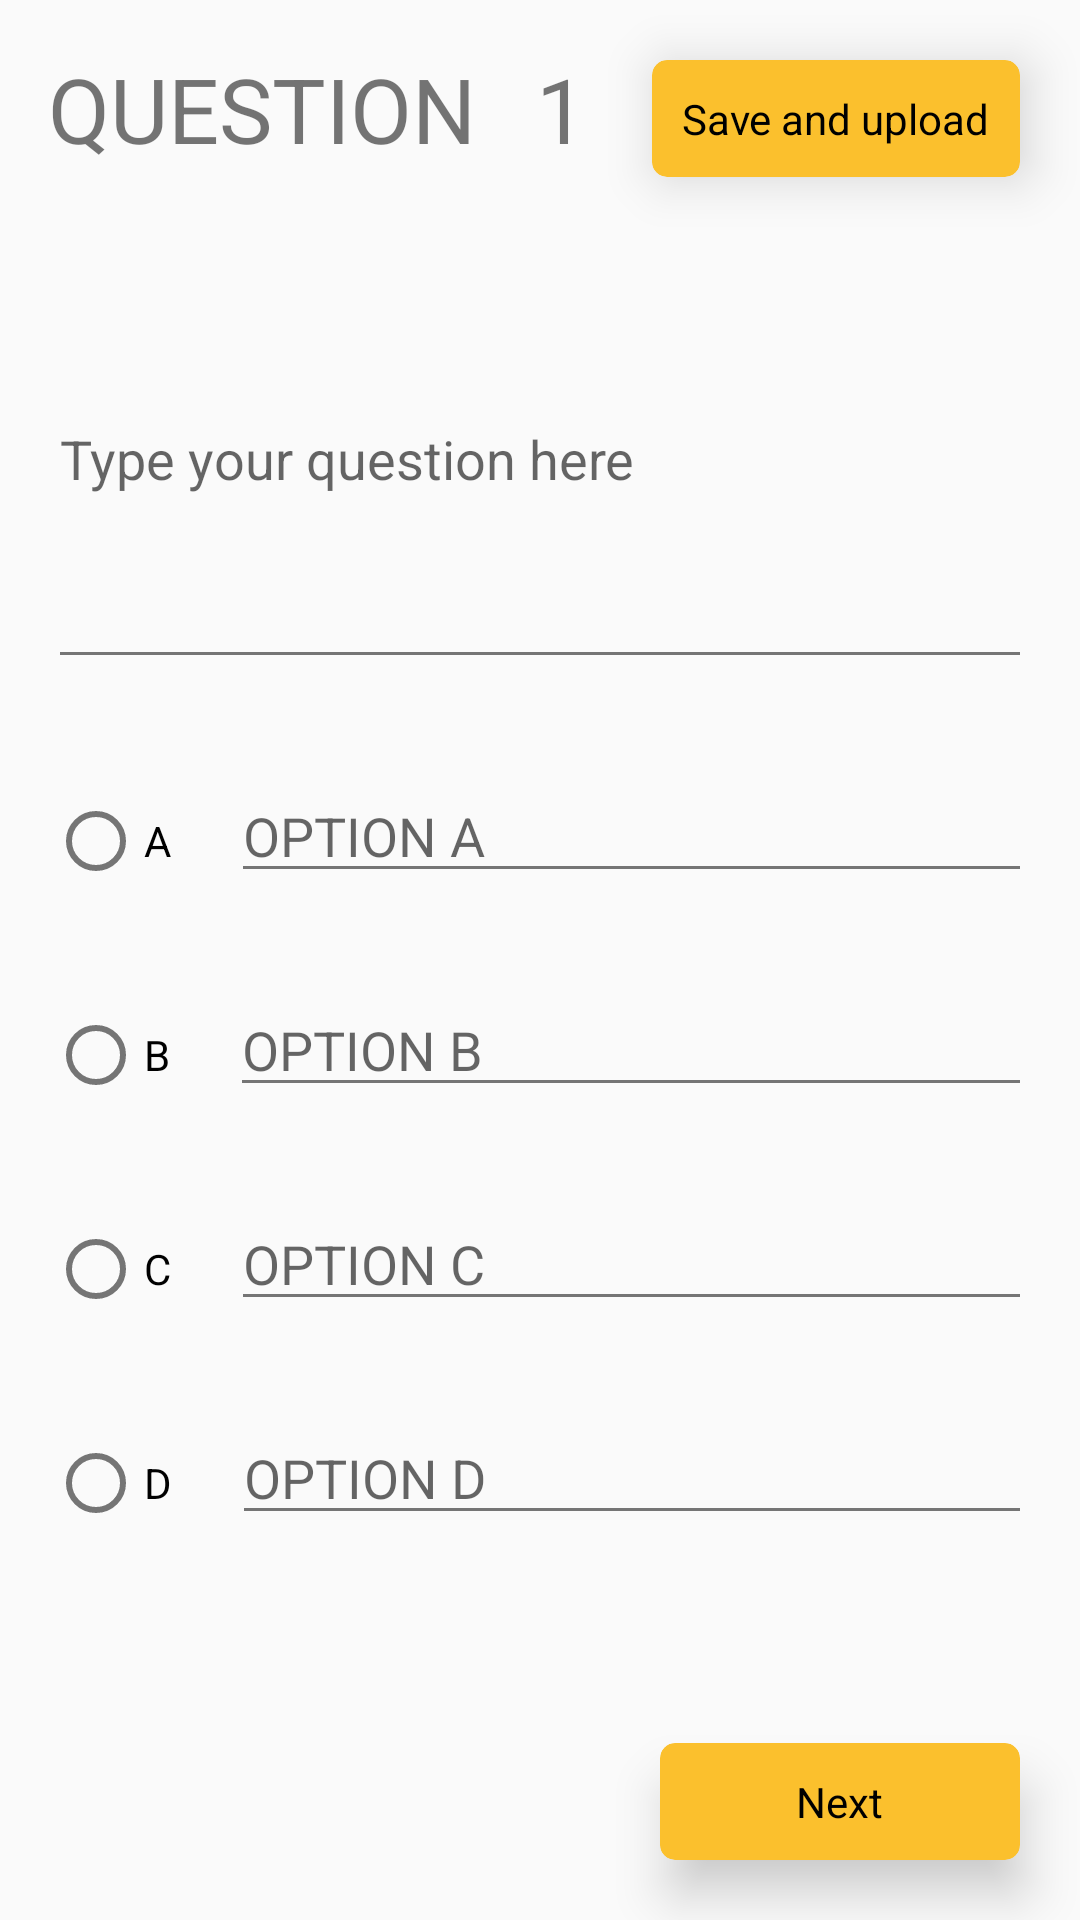

Android layout source for this screen:
<!-- AndroidManifest.xml: application theme LectAppTheme -->
<!-- res/layout/activity_create_quiz.xml -->
<?xml version="1.0" encoding="utf-8"?>
<androidx.coordinatorlayout.widget.CoordinatorLayout
    xmlns:android="http://schemas.android.com/apk/res/android"
    android:layout_width="match_parent"
    android:layout_height="match_parent"
    xmlns:app="http://schemas.android.com/apk/res-auto">


    <include layout="@layout/content_create_quiz" />

    <RelativeLayout
        android:layout_height="wrap_content"
        android:layout_width="wrap_content"
        android:layout_gravity="end|bottom">
        <androidx.cardview.widget.CardView
            android:layout_height="wrap_content"
            android:layout_width="120dp"
            android:id="@+id/nextfab"
            android:visibility="visible"
            app:cardElevation="10dp"
            app:cardCornerRadius="5dp"
            app:cardBackgroundColor="@color/colorPrimaryDark"
            android:layout_margin="20dp">

            <TextView
                android:layout_height="wrap_content"
                android:layout_width="wrap_content"
                android:layout_margin="10dp"
                android:text="Next"
                android:layout_gravity="center"
                android:textColor="@android:color/black"/>
        </androidx.cardview.widget.CardView>
    </RelativeLayout>

    <RelativeLayout
        android:layout_height="wrap_content"
        android:layout_width="wrap_content"
        android:layout_gravity="start|bottom">
        <androidx.cardview.widget.CardView
            android:layout_height="wrap_content"
            android:layout_width="120dp"
            android:id="@+id/pre_card"
            android:visibility="invisible"
            app:cardElevation="10dp"
            app:cardCornerRadius="5dp"
            app:cardBackgroundColor="@color/colorPrimaryDark"
            android:layout_margin="20dp">
            <TextView
                android:layout_height="wrap_content"
                android:layout_width="wrap_content"
                android:layout_margin="10dp"
                android:layout_gravity="center"
                android:text="Previous"
                android:textColor="@android:color/black"/>
        </androidx.cardview.widget.CardView>
    </RelativeLayout>

    <RelativeLayout
        android:layout_height="wrap_content"
        android:layout_width="wrap_content"
        android:layout_gravity="start|bottom">
        <androidx.cardview.widget.CardView
            android:layout_height="wrap_content"
            android:layout_width="120dp"
            android:id="@+id/update_card"
            android:visibility="invisible"
            app:cardElevation="10dp"
            app:cardCornerRadius="5dp"
            app:cardBackgroundColor="@color/colorPrimaryDark"
            android:layout_margin="20dp">
            <TextView
                android:layout_height="wrap_content"
                android:layout_width="wrap_content"
                android:layout_margin="10dp"
                android:layout_gravity="center"
                android:text="Previous"
                android:textColor="@android:color/black"/>
        </androidx.cardview.widget.CardView>
    </RelativeLayout>


    <RelativeLayout
        android:layout_height="wrap_content"
        android:layout_width="wrap_content"
        android:layout_gravity="end">
        <androidx.cardview.widget.CardView
            android:layout_height="wrap_content"
            android:layout_width="wrap_content"
            android:id="@+id/fab2"
            android:visibility="visible"
            app:cardElevation="10dp"
            app:cardCornerRadius="5dp"
            app:cardBackgroundColor="@color/colorPrimaryDark"
            android:layout_margin="20dp">
            <TextView
                android:layout_height="wrap_content"
                android:layout_width="wrap_content"
                android:layout_margin="10dp"
                android:layout_gravity="center"
                android:text="Save and upload"
                android:textColor="@android:color/black"/>
        </androidx.cardview.widget.CardView>
    </RelativeLayout>

</androidx.coordinatorlayout.widget.CoordinatorLayout>
<!-- res/layout/content_create_quiz.xml (included above) -->
<?xml version="1.0" encoding="utf-8"?>
<RelativeLayout
    xmlns:android="http://schemas.android.com/apk/res/android"
    android:layout_width="match_parent"
    android:layout_height="match_parent"
    android:paddingBottom="@dimen/activity_vertical_margin"
    android:paddingLeft="@dimen/activity_horizontal_margin"
    android:paddingRight="@dimen/activity_horizontal_margin"
    android:paddingTop="@dimen/activity_vertical_margin">


    <ScrollView
        android:layout_width="match_parent"
        android:layout_height="match_parent"
        android:id="@+id/scrollView"
        android:layout_alignParentTop="true"
        android:layout_centerHorizontal="true"
        android:fillViewport="true">

        <LinearLayout
            android:orientation="vertical"
            android:layout_width="match_parent"
            android:layout_height="wrap_content"
            android:weightSum="1"
            android:layout_alignParentBottom="true"
            android:layout_alignParentRight="true"
            android:layout_alignParentEnd="true">


            <LinearLayout
                android:layout_width="match_parent"
                android:layout_height="wrap_content"
                android:layout_marginBottom="20dp"
                android:orientation="horizontal">

                <TextView
                    android:layout_width="wrap_content"
                    android:layout_height="wrap_content"
                    android:id="@+id/textView3"
                    android:text="QUESTION"
                    android:textSize="30sp"
                    android:layout_marginEnd="20dip"/>

                <TextView
                    android:layout_width="156dp"
                    android:layout_height="wrap_content"
                    android:id="@+id/questionNumber"
                    android:layout_marginEnd="291dp"
                    android:text="1"
                    android:textSize="30sp"/>

            </LinearLayout>
            <EditText
                android:layout_width="match_parent"
                android:layout_height="150dp"
                android:id="@+id/questionView"
                android:layout_marginBottom="30sp"
                android:hint="Type your question here" />

            <LinearLayout
                android:layout_width="match_parent"
                android:layout_height="wrap_content"
                android:layout_marginBottom="30dp"
                android:weightSum="1">
                <RadioButton
                    android:layout_width="wrap_content"
                    android:layout_height="wrap_content"
                    android:text="A"
                    android:id="@+id/aRadio" />

                <EditText
                    android:inputType="text"
                    android:layout_width="match_parent"
                    android:layout_height="wrap_content"
                    android:hint="OPTION A"
                    android:id="@+id/aText"
                    android:layout_marginStart="20sp" />

            </LinearLayout>
            <LinearLayout
                android:layout_width="match_parent"
                android:layout_height="wrap_content"
                android:layout_marginBottom="30sp"
                android:weightSum="1">


                <RadioButton
                    android:layout_width="wrap_content"
                    android:layout_height="wrap_content"
                    android:text="B"
                    android:id="@+id/bRadio" />

                <EditText
                    android:inputType="text"
                    android:layout_width="match_parent"
                    android:layout_height="wrap_content"
                    android:hint="OPTION B"
                    android:id="@+id/bText"
                    android:layout_marginStart="20sp" />

            </LinearLayout>
            <LinearLayout
                android:layout_width="match_parent"
                android:layout_height="wrap_content"
                android:layout_marginBottom="30sp"
                android:weightSum="1">
                <RadioButton
                    android:layout_width="wrap_content"
                    android:layout_height="wrap_content"
                    android:text="C"
                    android:id="@+id/cRadio" />

                <EditText
                    android:inputType="text"
                    android:layout_width="match_parent"
                    android:layout_height="wrap_content"
                    android:hint="OPTION C"
                    android:id="@+id/cText"
                    android:layout_marginStart="20sp" />

            </LinearLayout>
            <LinearLayout
                android:layout_width="match_parent"
                android:layout_height="wrap_content"
                android:layout_marginBottom="30sp"
                android:weightSum="1">

                <RadioButton
                    android:layout_width="wrap_content"
                    android:layout_height="wrap_content"
                    android:text="D"
                    android:id="@+id/dRadio" />

                <EditText
                    android:inputType="text"
                    android:layout_width="match_parent"
                    android:layout_height="wrap_content"
                    android:hint="OPTION D"
                    android:id="@+id/dText"
                    android:layout_marginStart="20sp" />
            </LinearLayout>

        </LinearLayout>
    </ScrollView>
</RelativeLayout>
<!-- resources referenced by this layout -->
<resources>
  <color name="colorPrimaryDark">#fbc02d</color>
  <dimen name="activity_horizontal_margin">16dp</dimen>
  <dimen name="activity_vertical_margin">16dp</dimen>
  <style name="LectAppTheme" parent="Theme.AppCompat.Light.DarkActionBar">
          <item name="colorPrimary">@color/default_primary</item>
          <item name="colorPrimaryDark">@color/default_primary_dark</item>
          <item name="colorAccent">@color/default_accent</item>
          <item name="android:navigationBarColor">@color/default_primary_dark</item>
          <item name="android:textColorPrimary">@color/primary_text</item>
          <item name="android:textColorPrimaryInverse">@color/primary_light</item>
          <item name="titleTextColor">@color/primary_light</item>
          <item name="android:textColorSecondary">@color/default_secondary_text</item>
          <item name="windowActionBar">false</item>
          <item name="windowNoTitle">true</item>
      </style>
  <color name="default_primary">#9e9e9e</color>
  <color name="default_primary_dark">#616161</color>
  <color name="default_accent">#607d8b</color>
  <color name="primary_text">#212121</color>
  <color name="primary_light">#f5f5f5</color>
  <color name="default_secondary_text">#757575</color>
</resources>
